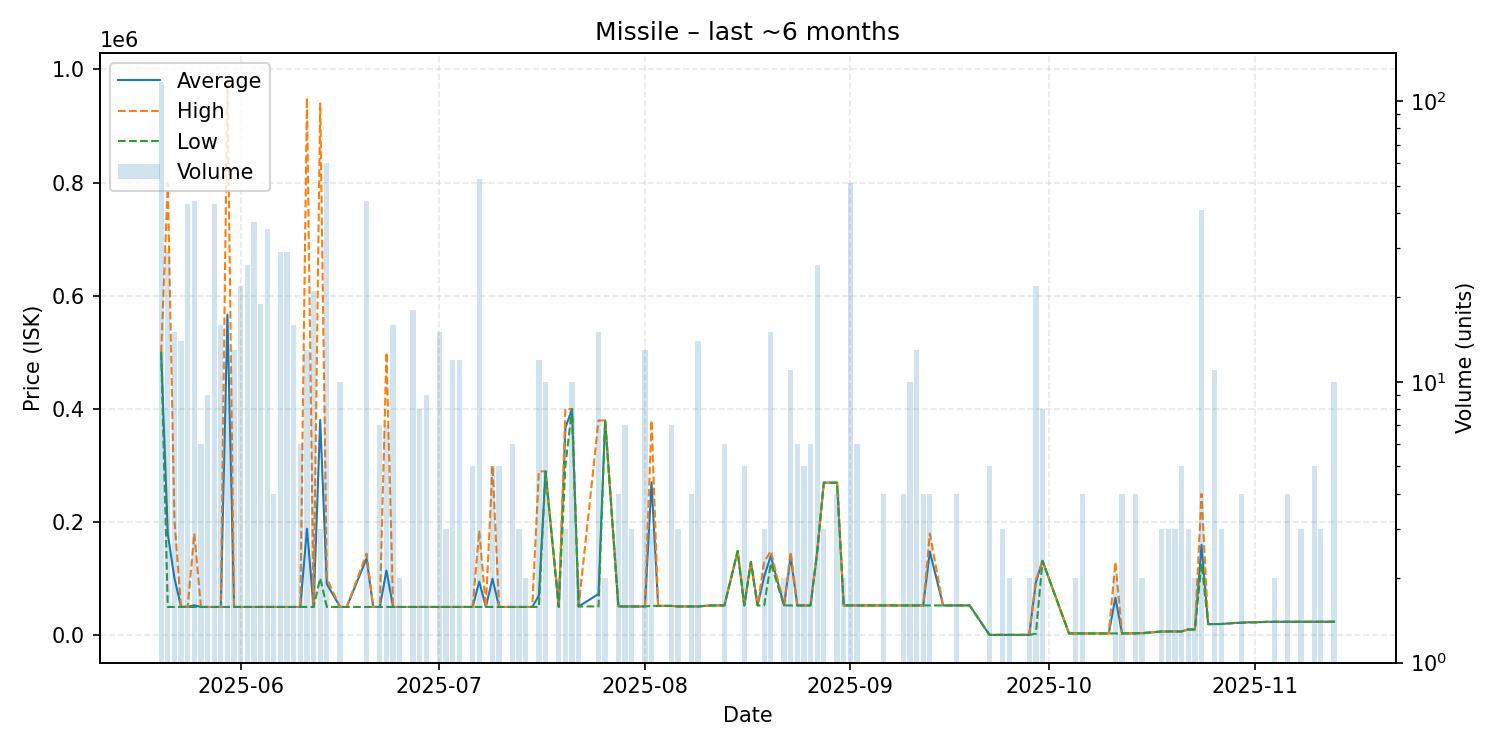

Source data for this figure (header and first rows):
date, average, highest, lowest, order_count, volume
2025-05-20, 500000, 500000, 500000, 6, 117
2025-05-21, 179386, 799000, 50300, 7, 29
2025-05-22, 101233, 203100, 50300, 4, 15
2025-05-23, 50300, 50300, 50300, 3, 14
2025-05-24, 50583, 51110, 50300, 8, 43
2025-05-25, 53248, 180000, 50300, 7, 44
2025-05-26, 50270, 50270, 50270, 3, 6
2025-05-27, 50270, 50270, 50270, 4, 9
2025-05-28, 50270, 50270, 50270, 5, 43
2025-05-29, 50271, 50290, 50270, 3, 16
2025-05-30, 566693, 979800, 50310, 2, 9
2025-05-31, 50303, 50310, 50300, 4, 13
2025-06-01, 50300, 50300, 50300, 3, 22
2025-06-02, 50300, 50300, 50300, 5, 26
2025-06-03, 50300, 50300, 50300, 5, 37
2025-06-04, 50300, 50300, 50300, 4, 19
2025-06-05, 50300, 50300, 50300, 4, 35
2025-06-06, 50320, 50320, 50320, 2, 4
2025-06-07, 50301, 50320, 50300, 3, 29
2025-06-08, 50300, 50300, 50300, 3, 29
2025-06-09, 50281, 50300, 50200, 3, 16
2025-06-10, 50300, 50300, 50300, 3, 6
2025-06-11, 188669, 949700, 50300, 5, 13
2025-06-12, 50300, 50300, 50300, 2, 21
2025-06-13, 380600, 939600, 101100, 2, 3
2025-06-14, 90940, 101100, 50300, 6, 60
2025-06-16, 50301, 50310, 50300, 3, 10
2025-06-17, 50300, 50300, 50300, 1, 1
2025-06-20, 135936, 144500, 50300, 3, 44
2025-06-21, 50300, 50300, 50300, 1, 1
2025-06-22, 50300, 50300, 50300, 3, 7
2025-06-23, 114514, 499800, 50300, 4, 7
2025-06-24, 50300, 50300, 50300, 2, 16
2025-06-25, 50300, 50300, 50300, 2, 2
2025-06-27, 50300, 50300, 50300, 4, 18
2025-06-28, 50300, 50300, 50300, 3, 8
2025-06-29, 50306, 50310, 50300, 2, 9
2025-07-01, 50300, 50300, 50300, 2, 15
2025-07-02, 50300, 50300, 50300, 1, 3
2025-07-03, 50300, 50300, 50300, 4, 12
2025-07-04, 50300, 50300, 50300, 1, 12
2025-07-06, 50300, 50300, 50300, 1, 5
2025-07-07, 95192, 185000, 50300, 6, 53
2025-07-08, 50300, 50300, 50300, 1, 1
2025-07-09, 100240, 300000, 50300, 2, 5
2025-07-10, 50300, 50300, 50300, 1, 5
2025-07-12, 50300, 50300, 50300, 3, 6
2025-07-13, 50300, 50300, 50300, 2, 3
2025-07-14, 50310, 50310, 50310, 2, 2
2025-07-15, 50310, 50310, 50310, 1, 1
2025-07-16, 70295, 289800, 50340, 4, 12
2025-07-17, 289750, 289900, 289700, 3, 10
2025-07-19, 50510, 50510, 50510, 1, 2
2025-07-20, 366600, 399900, 300000, 2, 3
2025-07-21, 399950, 400000, 399900, 2, 10
2025-07-22, 51200, 51200, 51200, 1, 2
2025-07-25, 73105, 379700, 51205, 4, 15
2025-07-26, 379800, 379800, 379800, 2, 2
2025-07-28, 51210, 51210, 51210, 3, 4
2025-07-29, 51210, 51210, 51210, 3, 7
... 83 more rows
